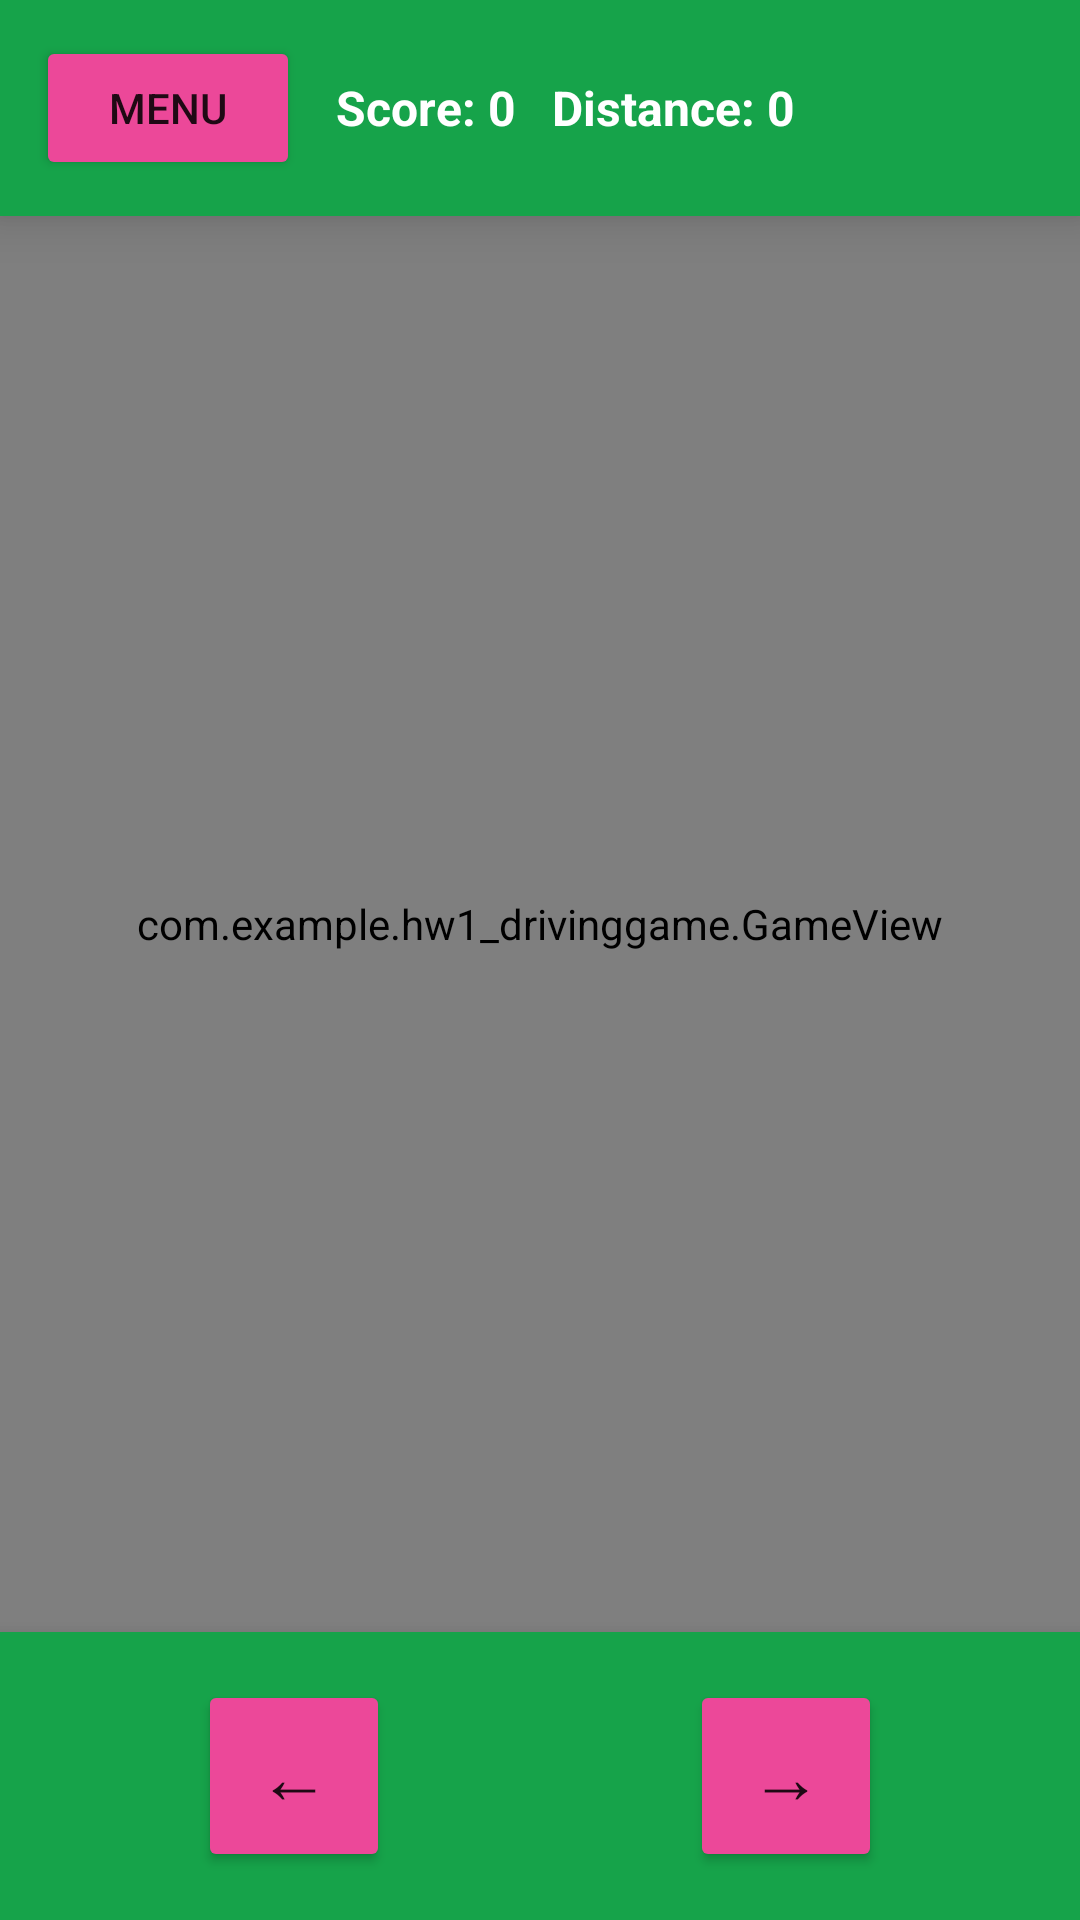

Layout XML and referenced resources for this Android screen:
<!-- AndroidManifest.xml: application theme Theme.AppCompat.Light.NoActionBar -->
<!-- res/layout/activity_main.xml -->
<?xml version="1.0" encoding="utf-8"?>
<RelativeLayout xmlns:android="http://schemas.android.com/apk/res/android"
    android:layout_width="match_parent"
    android:layout_height="match_parent"
    android:background="#1F2937">

    <LinearLayout
        android:id="@+id/header"
        android:layout_width="match_parent"
        android:layout_height="wrap_content"
        android:background="#16A34A"
        android:orientation="horizontal"
        android:padding="12dp"
        android:gravity="center_vertical"
        android:elevation="10dp">

        <Button
            android:id="@+id/btnPauseMenu"
            android:layout_width="wrap_content"
            android:layout_height="wrap_content"
            android:text="Menu"
            android:backgroundTint="#EC4899"
            android:layout_marginEnd="12dp"
            android:clickable="true"
            android:focusable="true" />

        <TextView
            android:id="@+id/tvScore"
            android:layout_width="wrap_content"
            android:layout_height="wrap_content"
            android:text="Score: 0"
            android:textSize="16sp"
            android:textColor="@android:color/white"
            android:textStyle="bold"
            android:layout_marginEnd="12dp" />

        <TextView
            android:id="@+id/tvDistance"
            android:layout_width="wrap_content"
            android:layout_height="wrap_content"
            android:text="Distance: 0"
            android:textSize="16sp"
            android:textColor="@android:color/white"
            android:textStyle="bold"
            android:layout_marginEnd="12dp" />

        <View
            android:layout_width="0dp"
            android:layout_height="0dp"
            android:layout_weight="1" />

        <LinearLayout
            android:id="@+id/livesContainer"
            android:layout_width="wrap_content"
            android:layout_height="wrap_content"
            android:orientation="horizontal" />
    </LinearLayout>

    <com.example.hw1_drivinggame.GameView
        android:id="@+id/gameView"
        android:layout_width="match_parent"
        android:layout_height="match_parent"
        android:layout_below="@id/header"
        android:layout_above="@id/controls" />

    <LinearLayout
        android:id="@+id/controls"
        android:layout_width="match_parent"
        android:layout_height="wrap_content"
        android:layout_alignParentBottom="true"
        android:background="#16A34A"
        android:orientation="horizontal"
        android:padding="16dp"
        android:gravity="center"
        android:elevation="10dp">

        <Button
            android:id="@+id/leftButton"
            android:layout_width="64dp"
            android:layout_height="64dp"
            android:text="←"
            android:textSize="24sp"
            android:layout_marginEnd="100dp"
            android:backgroundTint="#EC4899" />

        <Button
            android:id="@+id/rightButton"
            android:layout_width="64dp"
            android:layout_height="64dp"
            android:text="→"
            android:textSize="24sp"
            android:backgroundTint="#EC4899" />
    </LinearLayout>

</RelativeLayout>
<!-- resources referenced by this layout -->
<resources>

</resources>
